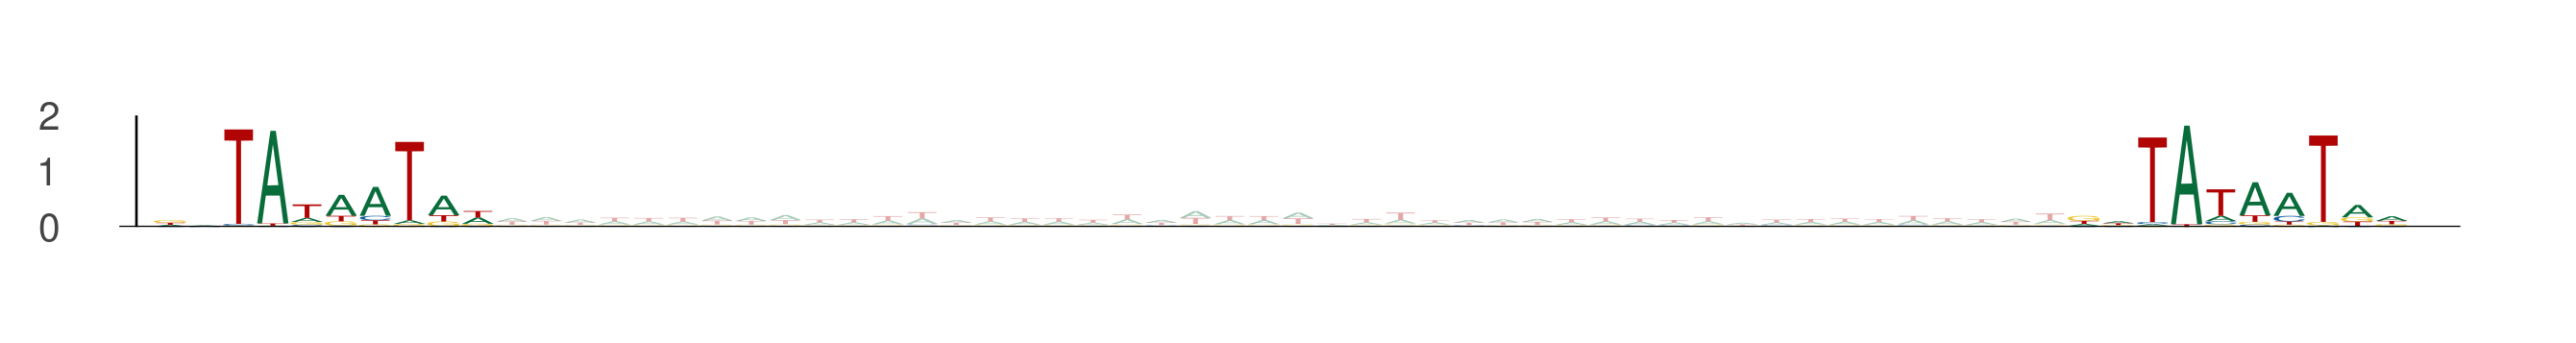

The data file committed next to this chart (first rows):
seq_index, start_position, end_position, is_reversed_complement
4029, 67, 77, 0
4029, 123, 133, 0
1996, 63, 73, 0
1996, 119, 129, 0
13301, 39, 49, 0
13301, 95, 105, 0
3859, 68, 78, 0
3859, 124, 134, 0
12953, 31, 41, 0
12953, 87, 97, 0
2947, 38, 48, 0
2947, 94, 104, 0
11411, 82, 92, 0
11411, 138, 148, 0
961, 46, 56, 0
961, 102, 112, 0
8401, 67, 77, 0
8401, 123, 133, 0
1807, 11, 21, 0
1807, 67, 77, 0
1248, 48, 58, 0
1248, 104, 114, 0
9940, 80, 90, 0
9940, 136, 146, 0
3508, 12, 22, 0
3508, 68, 78, 0
6080, 16, 26, 0
6080, 72, 82, 0
11427, 85, 95, 0
11427, 141, 151, 0
7321, 30, 40, 0
7321, 86, 96, 0
9909, 67, 77, 0
9909, 123, 133, 0
11, 59, 69, 0
11, 115, 125, 0
2266, 74, 84, 0
2266, 130, 140, 0
10606, 20, 30, 0
10606, 76, 86, 0
12517, 68, 78, 0
12517, 124, 134, 0
5229, 70, 80, 0
5229, 126, 136, 0
8680, 71, 81, 0
8680, 127, 137, 0
6340, 45, 55, 0
6340, 101, 111, 0
11687, 19, 29, 0
11687, 75, 85, 0
13363, 91, 101, 0
13363, 147, 157, 0
153, 41, 51, 0
153, 97, 107, 0
4983, 84, 94, 0
4983, 140, 150, 0
12943, 74, 84, 0
12943, 130, 140, 0
13705, 54, 64, 0
13705, 110, 120, 0
... 372 more rows
